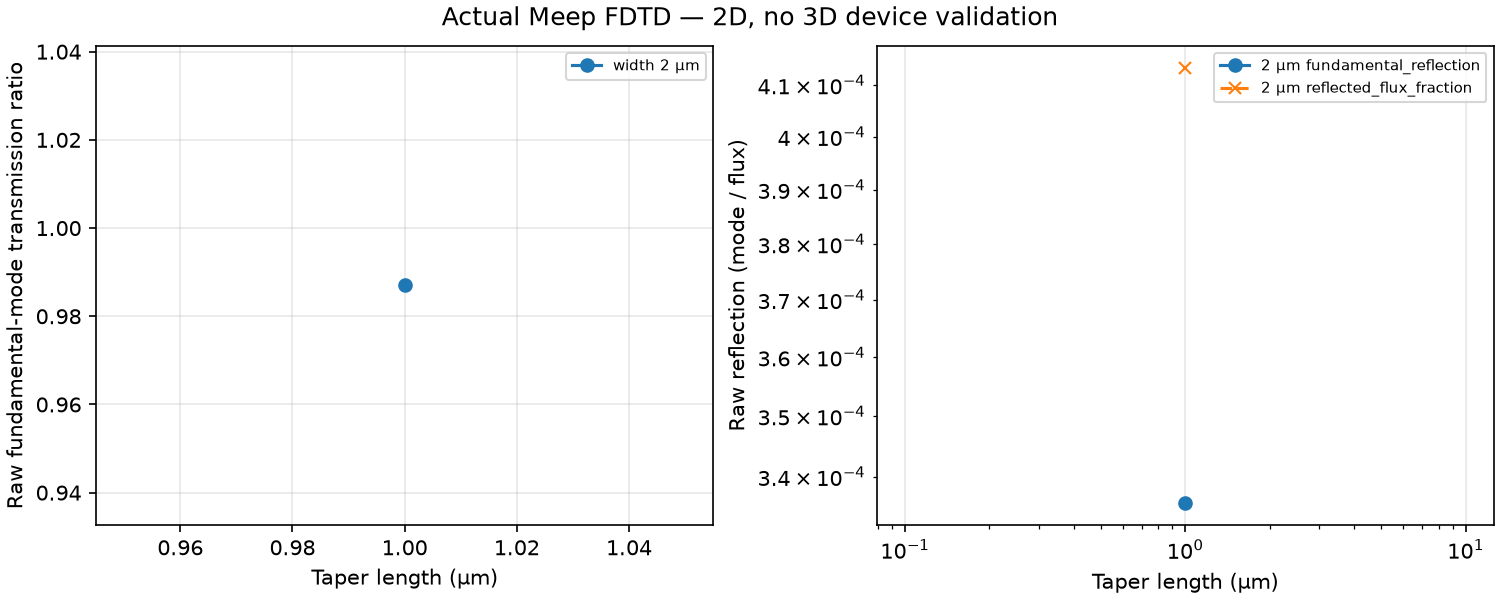

The data file committed next to this chart (first rows):
taper_length_um, output_width_um, coupling_efficiency, data_kind, optimization_acceptable
1.0, 2.0, 0.987, fdtd_meep_2d_unvalidated, True
